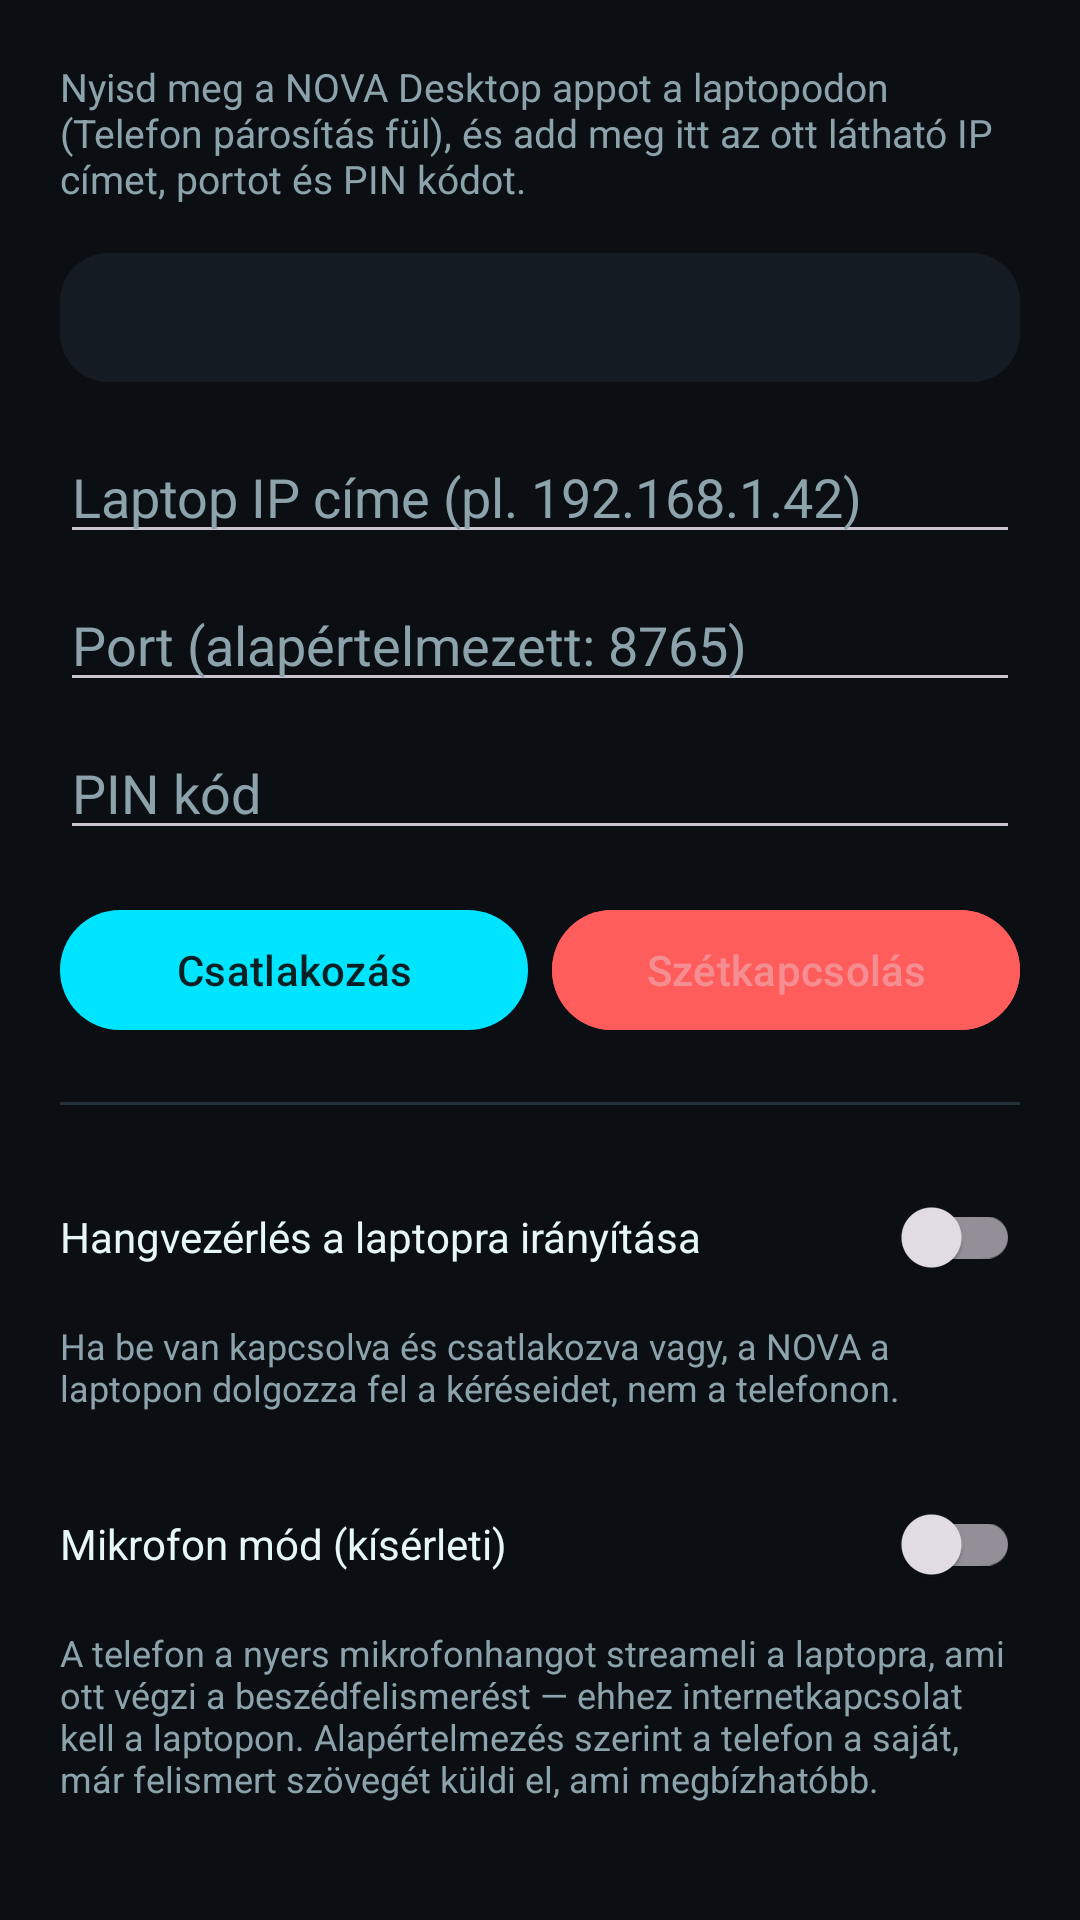

Layout XML and referenced resources for this Android screen:
<!-- AndroidManifest.xml: application theme Theme.Nova -->
<!-- res/layout/activity_laptop_pairing.xml -->
<?xml version="1.0" encoding="utf-8"?>
<ScrollView xmlns:android="http://schemas.android.com/apk/res/android"
    android:layout_width="match_parent"
    android:layout_height="match_parent"
    android:background="@color/nova_background">

    <LinearLayout
        android:layout_width="match_parent"
        android:layout_height="wrap_content"
        android:orientation="vertical"
        android:padding="20dp">

        <TextView
            android:layout_width="wrap_content"
            android:layout_height="wrap_content"
            android:text="@string/laptop_pairing_intro"
            android:textColor="@color/nova_text_secondary"
            android:textSize="13sp"
            android:layout_marginBottom="16dp" />

        <TextView
            android:id="@+id/textConnectionStatus"
            android:layout_width="match_parent"
            android:layout_height="wrap_content"
            android:background="@drawable/bg_bubble_nova"
            android:padding="12dp"
            android:textColor="@color/nova_accent"
            android:textSize="14sp"
            android:layout_marginBottom="16dp"
            tools:text="Nincs kapcsolat"
            xmlns:tools="http://schemas.android.com/tools" />

        <EditText
            android:id="@+id/inputIp"
            android:layout_width="match_parent"
            android:layout_height="wrap_content"
            android:hint="@string/laptop_pairing_ip_hint"
            android:inputType="text"
            android:textColor="@color/nova_text_primary"
            android:textColorHint="@color/nova_text_secondary" />

        <EditText
            android:id="@+id/inputPort"
            android:layout_width="match_parent"
            android:layout_height="wrap_content"
            android:layout_marginTop="8dp"
            android:hint="@string/laptop_pairing_port_hint"
            android:inputType="number"
            android:textColor="@color/nova_text_primary"
            android:textColorHint="@color/nova_text_secondary" />

        <EditText
            android:id="@+id/inputPin"
            android:layout_width="match_parent"
            android:layout_height="wrap_content"
            android:layout_marginTop="8dp"
            android:hint="@string/laptop_pairing_pin_hint"
            android:inputType="number"
            android:textColor="@color/nova_text_primary"
            android:textColorHint="@color/nova_text_secondary" />

        <LinearLayout
            android:layout_width="match_parent"
            android:layout_height="wrap_content"
            android:orientation="horizontal"
            android:layout_marginTop="16dp">

            <com.google.android.material.button.MaterialButton
                android:id="@+id/buttonConnect"
                android:layout_width="0dp"
                android:layout_height="wrap_content"
                android:layout_weight="1"
                android:layout_marginEnd="8dp"
                android:text="@string/laptop_pairing_connect" />

            <com.google.android.material.button.MaterialButton
                android:id="@+id/buttonDisconnect"
                android:layout_width="0dp"
                android:layout_height="wrap_content"
                android:layout_weight="1"
                android:backgroundTint="@color/nova_error"
                android:enabled="false"
                android:text="@string/laptop_pairing_disconnect" />

        </LinearLayout>

        <View
            android:layout_width="match_parent"
            android:layout_height="1dp"
            android:background="@color/nova_border"
            android:layout_marginVertical="20dp" />

        <LinearLayout
            android:layout_width="match_parent"
            android:layout_height="wrap_content"
            android:orientation="horizontal"
            android:gravity="center_vertical">

            <TextView
                android:layout_width="0dp"
                android:layout_height="wrap_content"
                android:layout_weight="1"
                android:text="@string/laptop_pairing_route_toggle"
                android:textColor="@color/nova_text_primary" />

            <com.google.android.material.switchmaterial.SwitchMaterial
                android:id="@+id/switchLaptopMode"
                android:layout_width="wrap_content"
                android:layout_height="wrap_content" />

        </LinearLayout>

        <TextView
            android:layout_width="match_parent"
            android:layout_height="wrap_content"
            android:text="@string/laptop_pairing_route_toggle_summary"
            android:textColor="@color/nova_text_secondary"
            android:textSize="12sp"
            android:layout_marginTop="4dp" />

        <LinearLayout
            android:layout_width="match_parent"
            android:layout_height="wrap_content"
            android:orientation="horizontal"
            android:gravity="center_vertical"
            android:layout_marginTop="20dp">

            <TextView
                android:layout_width="0dp"
                android:layout_height="wrap_content"
                android:layout_weight="1"
                android:text="@string/laptop_pairing_mic_toggle"
                android:textColor="@color/nova_text_primary" />

            <com.google.android.material.switchmaterial.SwitchMaterial
                android:id="@+id/switchMicStreaming"
                android:layout_width="wrap_content"
                android:layout_height="wrap_content" />

        </LinearLayout>

        <TextView
            android:layout_width="match_parent"
            android:layout_height="wrap_content"
            android:text="@string/laptop_pairing_mic_toggle_summary"
            android:textColor="@color/nova_text_secondary"
            android:textSize="12sp"
            android:layout_marginTop="4dp" />

    </LinearLayout>

</ScrollView>
<!-- resources referenced by this layout -->
<resources>
  <color name="nova_accent">#00E5FF</color>
  <color name="nova_background">#0B0F14</color>
  <color name="nova_border">#233039</color>
  <color name="nova_error">#FF5C5C</color>
  <color name="nova_text_primary">#E7F6F8</color>
  <color name="nova_text_secondary">#8CA3AB</color>
  <!-- drawable bg_bubble_nova (drawable) -->
  <?xml version="1.0" encoding="utf-8"?>
  <shape xmlns:android="http://schemas.android.com/apk/res/android">
      <solid android:color="@color/nova_surface" />
      <corners android:radius="16dp" />
  </shape>
  <string name="laptop_pairing_connect">Csatlakozás</string>
  <string name="laptop_pairing_disconnect">Szétkapcsolás</string>
  <string name="laptop_pairing_intro">Nyisd meg a NOVA Desktop appot a laptopodon (Telefon párosítás fül), és add meg itt az ott látható IP címet, portot és PIN kódot.</string>
  <string name="laptop_pairing_ip_hint">Laptop IP címe (pl. 192.168.1.42)</string>
  <string name="laptop_pairing_mic_toggle">Mikrofon mód (kísérleti)</string>
  <string name="laptop_pairing_mic_toggle_summary">A telefon a nyers mikrofonhangot streameli a laptopra, ami ott végzi a beszédfelismerést — ehhez internetkapcsolat kell a laptopon. Alapértelmezés szerint a telefon a saját, már felismert szövegét küldi el, ami megbízhatóbb.</string>
  <string name="laptop_pairing_pin_hint">PIN kód</string>
  <string name="laptop_pairing_port_hint">Port (alapértelmezett: 8765)</string>
  <string name="laptop_pairing_route_toggle">Hangvezérlés a laptopra irányítása</string>
  <string name="laptop_pairing_route_toggle_summary">Ha be van kapcsolva és csatlakozva vagy, a NOVA a laptopon dolgozza fel a kéréseidet, nem a telefonon.</string>
  <style name="Theme.Nova" parent="Theme.Material3.Dark.NoActionBar">
          <item name="colorPrimary">@color/nova_accent</item>
          <item name="colorOnPrimary">@color/nova_on_accent</item>
          <item name="colorSecondary">@color/nova_accent</item>
          <item name="android:colorBackground">@color/nova_background</item>
          <item name="colorSurface">@color/nova_surface</item>
          <item name="android:statusBarColor">@color/nova_background</item>
          <item name="android:navigationBarColor">@color/nova_background</item>
          <item name="android:windowLightStatusBar" tools:targetApi="m">false</item>
      </style>
  <color name="nova_surface">#151B23</color>
  <color name="nova_on_accent">#062024</color>
</resources>
